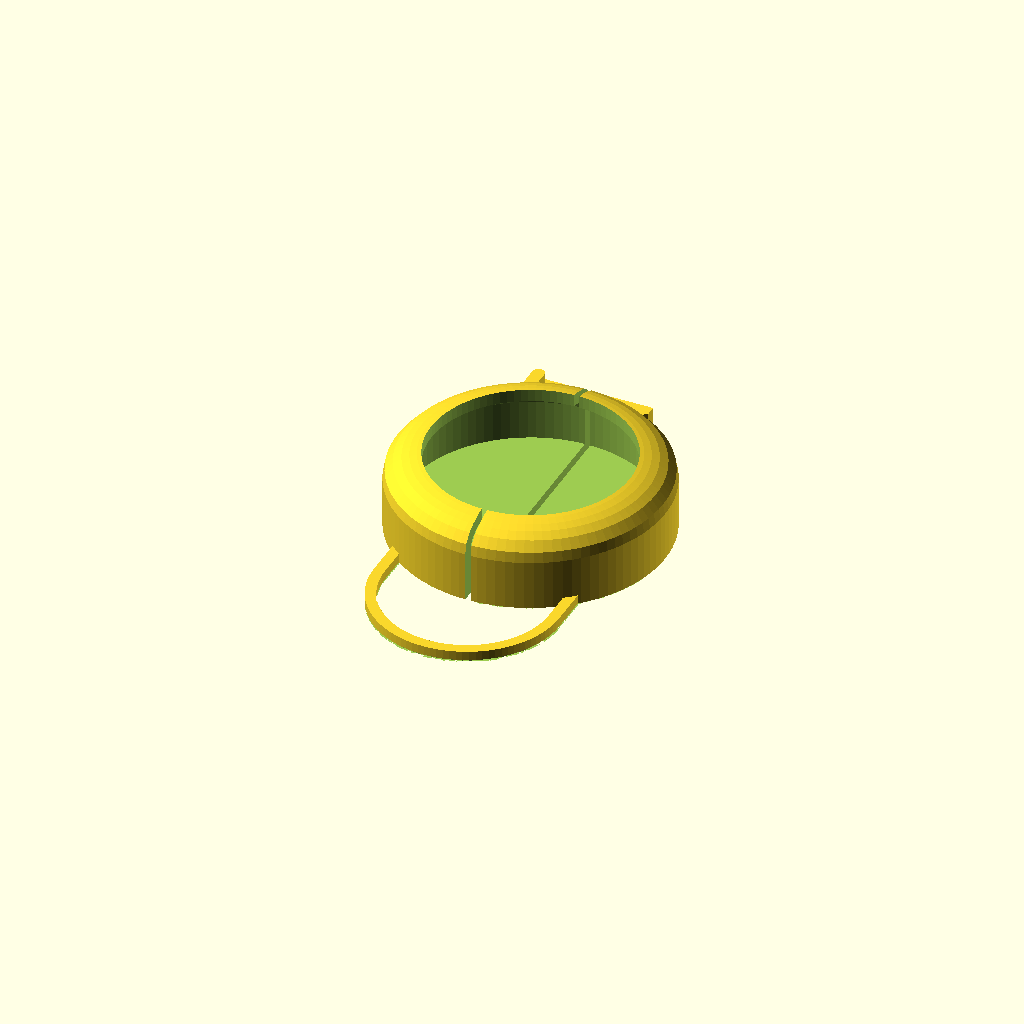
Cell 1 — every parameter at its default value.
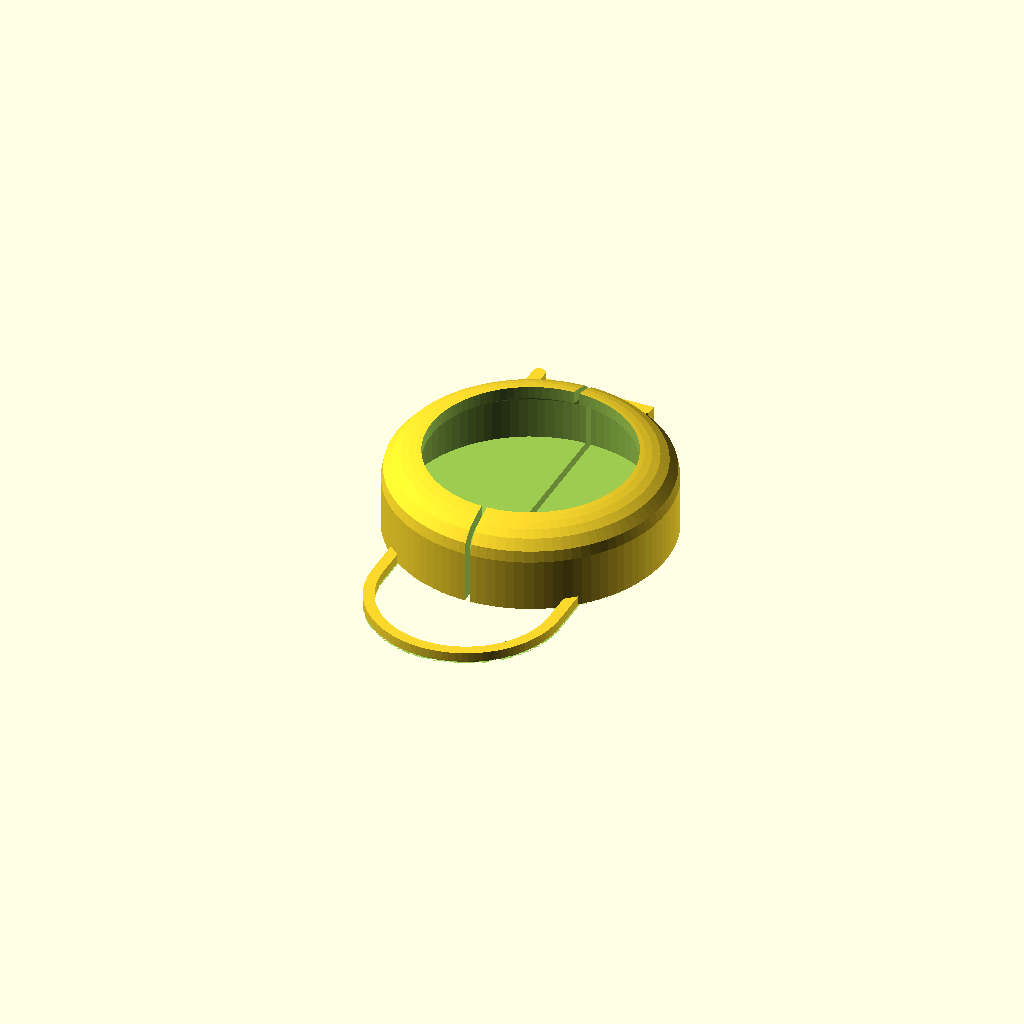
Cell 2: the same model with clearance = 0.4.
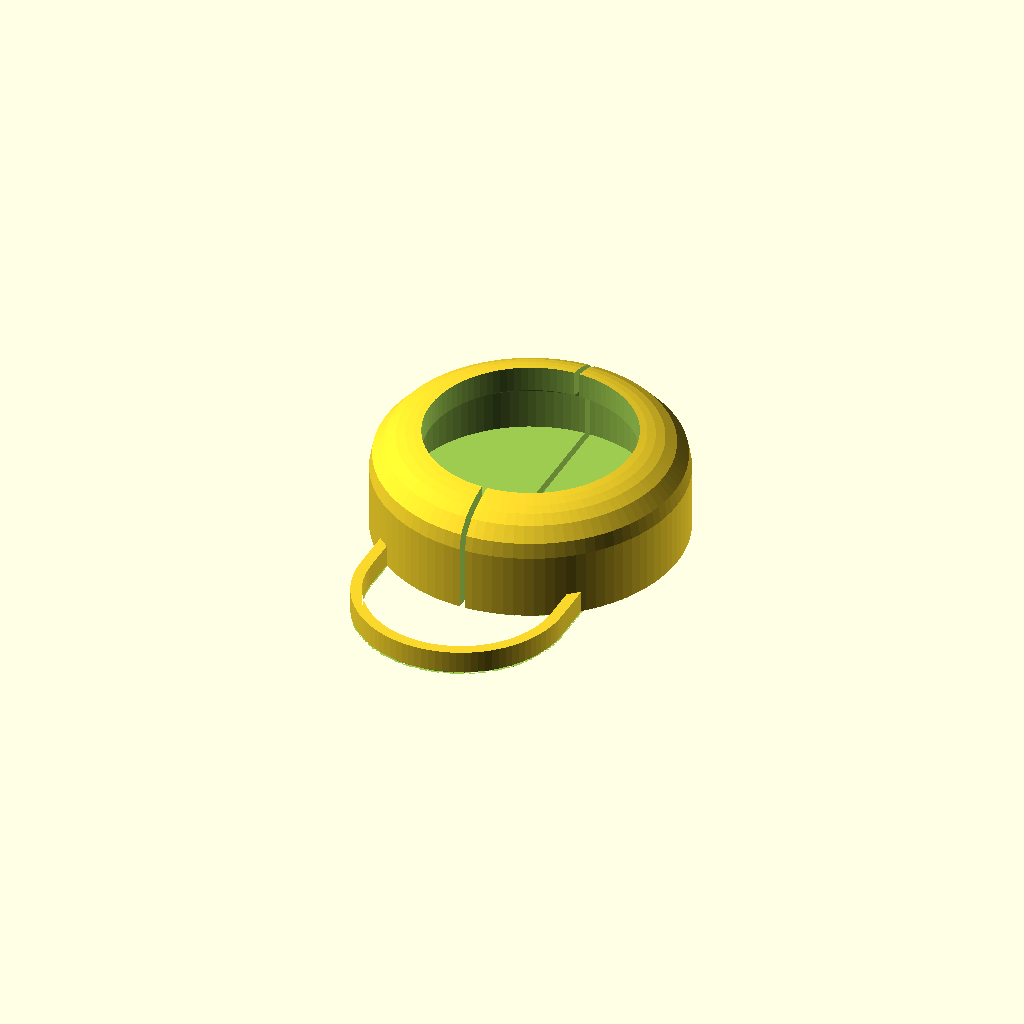
Cell 3 — wall set to 3.2, the other parameters unchanged.
One fixed orthographic camera (rotation 55°, 0°, 25°; colour scheme Cornfield) for every cell.
The OpenSCAD source (recipes/round_case/recipe.scad):
// round_case: a snap shut case for a round product in the catalog (a tracker tag, a puck), built
// from the maker's published profile (recipes/lib/catalog.scad). Two half shells follow the
// product's own profile at the clearance; a C shaped flexure joins them at the back and a
// cantilever latch closes the front, so the product goes in with the case opened, not forced
// past a rigid lip. Every feature the maker locates on the top stays open (the top opening
// clears the largest one); with none, a rim of `lip` mm holds the top edge. Prints flat on its
// floor, opening up, no supports.
// Reference design by GPT-6.1 Sol, smoothstone gold set (evals/gold/e04_airtag_case): the
// profile offset, split shells, rear C flexure and front latch are its geometry, sized here
// from the product's diameter instead of the AirTag's.
use <lib/stone.scad>
include <lib/catalog.scad>

product = "apple_airtag"; // a catalog slug: a round product
material = "PETG";        // PETG | PLA
clearance = 0.2;          // per side along the profile's normal, mm
wall = 1.6;               // shell and floor, mm
lip = 3;                  // how far the rim reaches in over the top edge when no top feature is located, mm
quality = 96;             // circle smoothness

$fn = quality;
R = catalog_row(product);
assert(len(R) > 0, str("no product named ", product, " in the catalog; set product to a catalog name"));
W = R[1][0];
D = R[1][1];
H = R[1][2];
assert(abs(W - D) < 0.01, str(product, " is not round (w ", W, ", d ", D, "): use product_holder or fitted_case"));
PROF = len(R[3]) > 2 ? R[3] : [[0, 0], [W / 2, 0], [W / 2, H], [0, H]];
FEATS = R[6];

gap = clearance;
tag_z = wall + gap;                 // the product's bottom above the bed
outer_r = W / 2 + gap + wall;
assert(outer_r >= 9, "the product is too small for a hinged case (under 15 mm across)");
foot_chamfer = 0.35;
split = 0.7;                        // the seam that frees the two half shells

OPEN = R[4];

// The top opening: the circle about the axis that clears every feature the maker locates on the
// top, plus 0.2 mm; with no top feature, a rim `lip` wide. A product whose top stays clear (open
// faces +z: a cup it sits down into) gets no rim at all: the opening is the cavity itself.
function reach(f) = norm([f[3] - W / 2, f[4] - D / 2]) +
    (f[9] ? max(f[5], f[7]) / 2 : norm([max(f[5], f[7]) / 2, max(f[6], f[8]) / 2]));
TOP = [for (f = FEATS) if (f[2] == "+z" && f[1] != "hole") reach(f)];
top_open = len([for (o = OPEN) if (o == "+z") 1]) > 0;
open_r = top_open ? W / 2 + gap + 0.01 : len(TOP) > 0 ? max(TOP) + 0.2 : W / 2 - lip;

// Rear flexure and front latch, scaled from the gold part's 17.685 mm outer radius.
hinge_t = 1.4;
hinge_r = 0.65 * outer_r;
hinge_y = -(outer_r + 0.315);
hinge_join_y = -sqrt(pow(outer_r - 0.7, 2) - hinge_r * hinge_r);
arm_t = 1.4;
arm_L = min(14, round(0.8 * outer_r));
arm_root_x = -arm_L / 2;
arm_end_x = arm_L / 2;
arm_y = outer_r + 1.215;
arm_h = min(6.8, tag_z + H * 0.85);
catch_y = 0.8;
catch_shoulder_x = arm_end_x - 1.4;
catch_flat_x = arm_end_x - 1.0;
receiver_x0 = arm_end_x - 3.5;
receiver_x = arm_end_x - 1.7;
receiver_y = arm_y - 1.0;
root_face = arm_y - arm_t / 2;
ped_y0 = sqrt(pow(outer_r, 2) - pow(arm_root_x - 0.81, 2)) - 0.6;
rcv_y0 = sqrt(pow(outer_r, 2) - pow(receiver_x, 2)) - 0.87;

// Offset each straight segment of the profile along its normal; neighbors meet at their miter.
function outward(a, b) = let(e = b - a) [e[1], -e[0]] / norm(e);
function offset_vertex(i, o) =
    let(n = len(PROF), p = PROF[i],
        a = outward(PROF[(i + n - 1) % n], p),
        b = outward(p, PROF[(i + 1) % n]),
        q = p + o * (a + b) / (1 + a * b)) [max(0, q[0]), q[1]];
function offset_profile(o) = [for (i = [0:len(PROF) - 1]) offset_vertex(i, o)];
function outer_profile() = concat(
    [[0, -tag_z], [outer_r - foot_chamfer, -tag_z], [outer_r, -tag_z + foot_chamfer]],
    [for (i = [2:len(PROF) - 1]) offset_vertex(i, gap + wall)]);

// a feature on a side or the bottom: its plug's box cut out along the face's normal
module side_windows() {
    for (f = FEATS) if (f[1] != "hole" && f[2] != "+z") {
        sw = max(f[5], f[7]) + 1;
        sh = max(f[6], f[8]) + 1;
        L = W;
        if (f[2] == "-z") translate([W - f[3] - W / 2, f[4] - D / 2, -tag_z - 1])
            if (f[9]) cylinder(d = sw, h = tag_z + 1.01); else translate([-sw / 2, -sh / 2, 0]) cube([sw, sh, tag_z + 1.01]);
        else {
            rz = f[2] == "-y" ? 0 : f[2] == "+x" ? 90 : f[2] == "+y" ? 180 : 270;
            rotate([0, 0, rz]) translate([f[3] - W / 2, 0, f[4]]) rotate([90, 0, 0])
                if (f[9]) cylinder(d = sw, h = L); else translate([-sw / 2, -sh / 2, 0]) cube([sw, sh, L]);
        }
    }
}

module round_shell() {
    difference() {
        translate([0, 0, tag_z]) rotate_extrude(convexity = 10) polygon(outer_profile());
        translate([0, 0, tag_z]) rotate_extrude(convexity = 10) polygon(offset_profile(gap));
        translate([0, 0, tag_z]) cylinder(h = H + wall + 2, r = open_r);
        translate([0, 0, tag_z]) side_windows();
        translate([-split / 2, -outer_r - 1, -1]) cube([split, 2 * outer_r + 2, tag_z + H + wall + 2]);
    }
}

module rear_flexure() {
    linear_extrude(height = wall) union() {
        difference() {
            translate([0, hinge_y]) difference() {
                circle(r = hinge_r + hinge_t / 2);
                circle(r = hinge_r - hinge_t / 2);
            }
            translate([-hinge_r - hinge_t, hinge_y]) square([2 * (hinge_r + hinge_t), 2 * (hinge_r + hinge_t)]);
        }
        for (side = [-1, 1]) hull() {
            translate([side * hinge_r, hinge_y]) circle(d = hinge_t);
            translate([side * hinge_r, hinge_join_y]) circle(d = hinge_t);
        }
    }
}

// The latch arm lies on the bed and bends in the layers; its catch faces the case.
module latch_arm() {
    translate([arm_root_x - 0.4, root_face, 0]) cube([arm_end_x - arm_root_x + 0.4, arm_t, arm_h]);
    linear_extrude(height = arm_h)
        polygon([[catch_shoulder_x, root_face + 0.05], [catch_shoulder_x, root_face - catch_y],
                 [catch_flat_x, root_face - catch_y], [arm_end_x, root_face + 0.05]]);
    // the root pedestal, taller than the arm, joins the left half only
    linear_extrude(height = arm_h + 1.2) hull() {
        translate([arm_root_x - 0.81, ped_y0]) circle(r = 0.8);
        translate([arm_root_x - 0.81, arm_y]) circle(r = 0.8);
    }
}

// the receiver on the right half, 0.3 mm behind the catch's square shoulder
module latch_receiver() {
    linear_extrude(height = arm_h)
        polygon([[receiver_x0, rcv_y0], [receiver_x, rcv_y0], [receiver_x, receiver_y],
                 [receiver_x - 0.5, receiver_y], [receiver_x0, receiver_y - 0.6]]);
}

// one 0.4 mm bed chamfer under everything, so the first layer does not flare (elephant foot)
bed_chamfer() union() {
    round_shell();
    rear_flexure();
    latch_arm();
    latch_receiver();
}

// What engineering.json says (smoothstone/fitted.py reads it from the build log).
echo(stone_eng = [
    ["frame", [[1, 0, 0, -W / 2], [0, 1, 0, -D / 2], [0, 0, 1, tag_z], [0, 0, 0, 1]]],
    ["clearance", gap],
    ["retention", [["type", "snap"], ["y", catch_y], ["t", arm_t], ["L", arm_L], ["w", arm_h],
                   ["at", [arm_root_x, arm_y, arm_h / 2]], ["t_dir", [0, -1, 0]], ["L_dir", [1, 0, 0]]]]
]);
Parameter table extracted from the source (name, type, default, range or options):
product: string, default "apple_airtag"
material: string, default "PETG"
clearance: number, default 0.2
wall: number, default 1.6
lip: number, default 3
quality: number, default 96
foot_chamfer: number, default 0.35
split: number, default 0.7
